Run: headless pygame with SDL's dummy video driver; simulated clock (each Clock.tick advances the game by its frame time, no real sleeping); random seed 0; keys injected as events and as key.get_pressed() state; no mouse input.
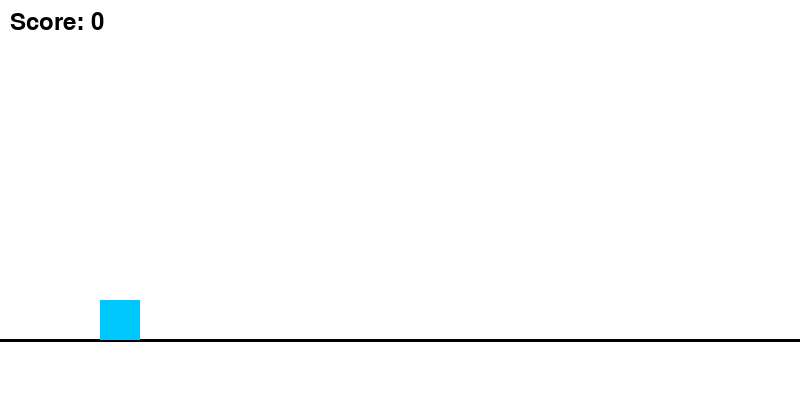
Frame 1 of 3 · flips 1–60 · no input
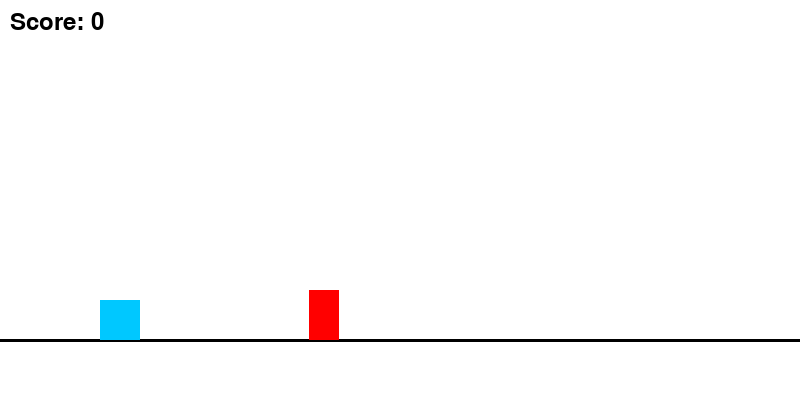
Frame 2 of 3 · flips 61–180 · tapped SPACE, RETURN · held RIGHT (→), D
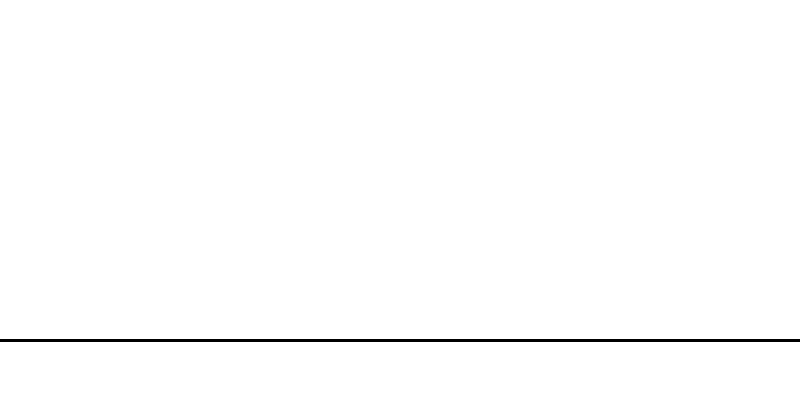
Frame 3 of 3 · flips 181–300 · held DOWN (↓), S (game ended)

The pygame program that drew these frames:

import pygame
import random
import sys

# Initialize Pygame
pygame.init()

# Constants
WIDTH, HEIGHT = 800, 400
WHITE = (255, 255, 255)
BLACK = (0, 0, 0)
GROUND = HEIGHT - 60
PLAYER_SIZE = 40
GRAVITY = 1
JUMP_VELOCITY = -15
OBSTACLE_WIDTH = 30
OBSTACLE_HEIGHT = 50
FPS = 60

# Setup display
screen = pygame.display.set_mode((WIDTH, HEIGHT))
pygame.display.set_caption("Geometry Dash Clone")
clock = pygame.time.Clock()

# Player class
class Player:
    def __init__(self):
        self.rect = pygame.Rect(100, GROUND - PLAYER_SIZE, PLAYER_SIZE, PLAYER_SIZE)
        self.velocity_y = 0
        self.on_ground = True

    def jump(self):
        if self.on_ground:
            self.velocity_y = JUMP_VELOCITY
            self.on_ground = False

    def update(self):
        self.velocity_y += GRAVITY
        self.rect.y += self.velocity_y
        if self.rect.bottom >= GROUND:
            self.rect.bottom = GROUND
            self.velocity_y = 0
            self.on_ground = True

    def draw(self):
        pygame.draw.rect(screen, (0, 200, 255), self.rect)

# Obstacle class
class Obstacle:
    def __init__(self, x):
        self.rect = pygame.Rect(x, GROUND - OBSTACLE_HEIGHT, OBSTACLE_WIDTH, OBSTACLE_HEIGHT)

    def update(self):
        self.rect.x -= 6

    def draw(self):
        pygame.draw.rect(screen, (255, 0, 0), self.rect)

# Main function
def main():
    player = Player()
    obstacles = []
    spawn_timer = 0
    score = 0
    font = pygame.font.SysFont(None, 36)

    while True:
        screen.fill(WHITE)
        pygame.draw.line(screen, BLACK, (0, GROUND), (WIDTH, GROUND), 3)

        # Event handling
        for event in pygame.event.get():
            if event.type == pygame.QUIT:
                pygame.quit()
                sys.exit()
            if event.type == pygame.KEYDOWN and event.key == pygame.K_SPACE:
                player.jump()

        # Update player
        player.update()

        # Obstacle spawning
        spawn_timer += 1
        if spawn_timer > 90:
            spawn_timer = 0
            obstacles.append(Obstacle(WIDTH + random.randint(0, 100)))

        # Update obstacles
        for obs in list(obstacles):
            obs.update()
            if obs.rect.right < 0:
                obstacles.remove(obs)
                score += 1
            if player.rect.colliderect(obs.rect):
                print("Game Over!")
                pygame.quit()
                sys.exit()

        # Draw everything
        player.draw()
        for obs in obstacles:
            obs.draw()

        score_text = font.render(f"Score: {score}", True, BLACK)
        screen.blit(score_text, (10, 10))

        pygame.display.flip()
        clock.tick(FPS)

# Run the game
if __name__ == "__main__":
    main()
